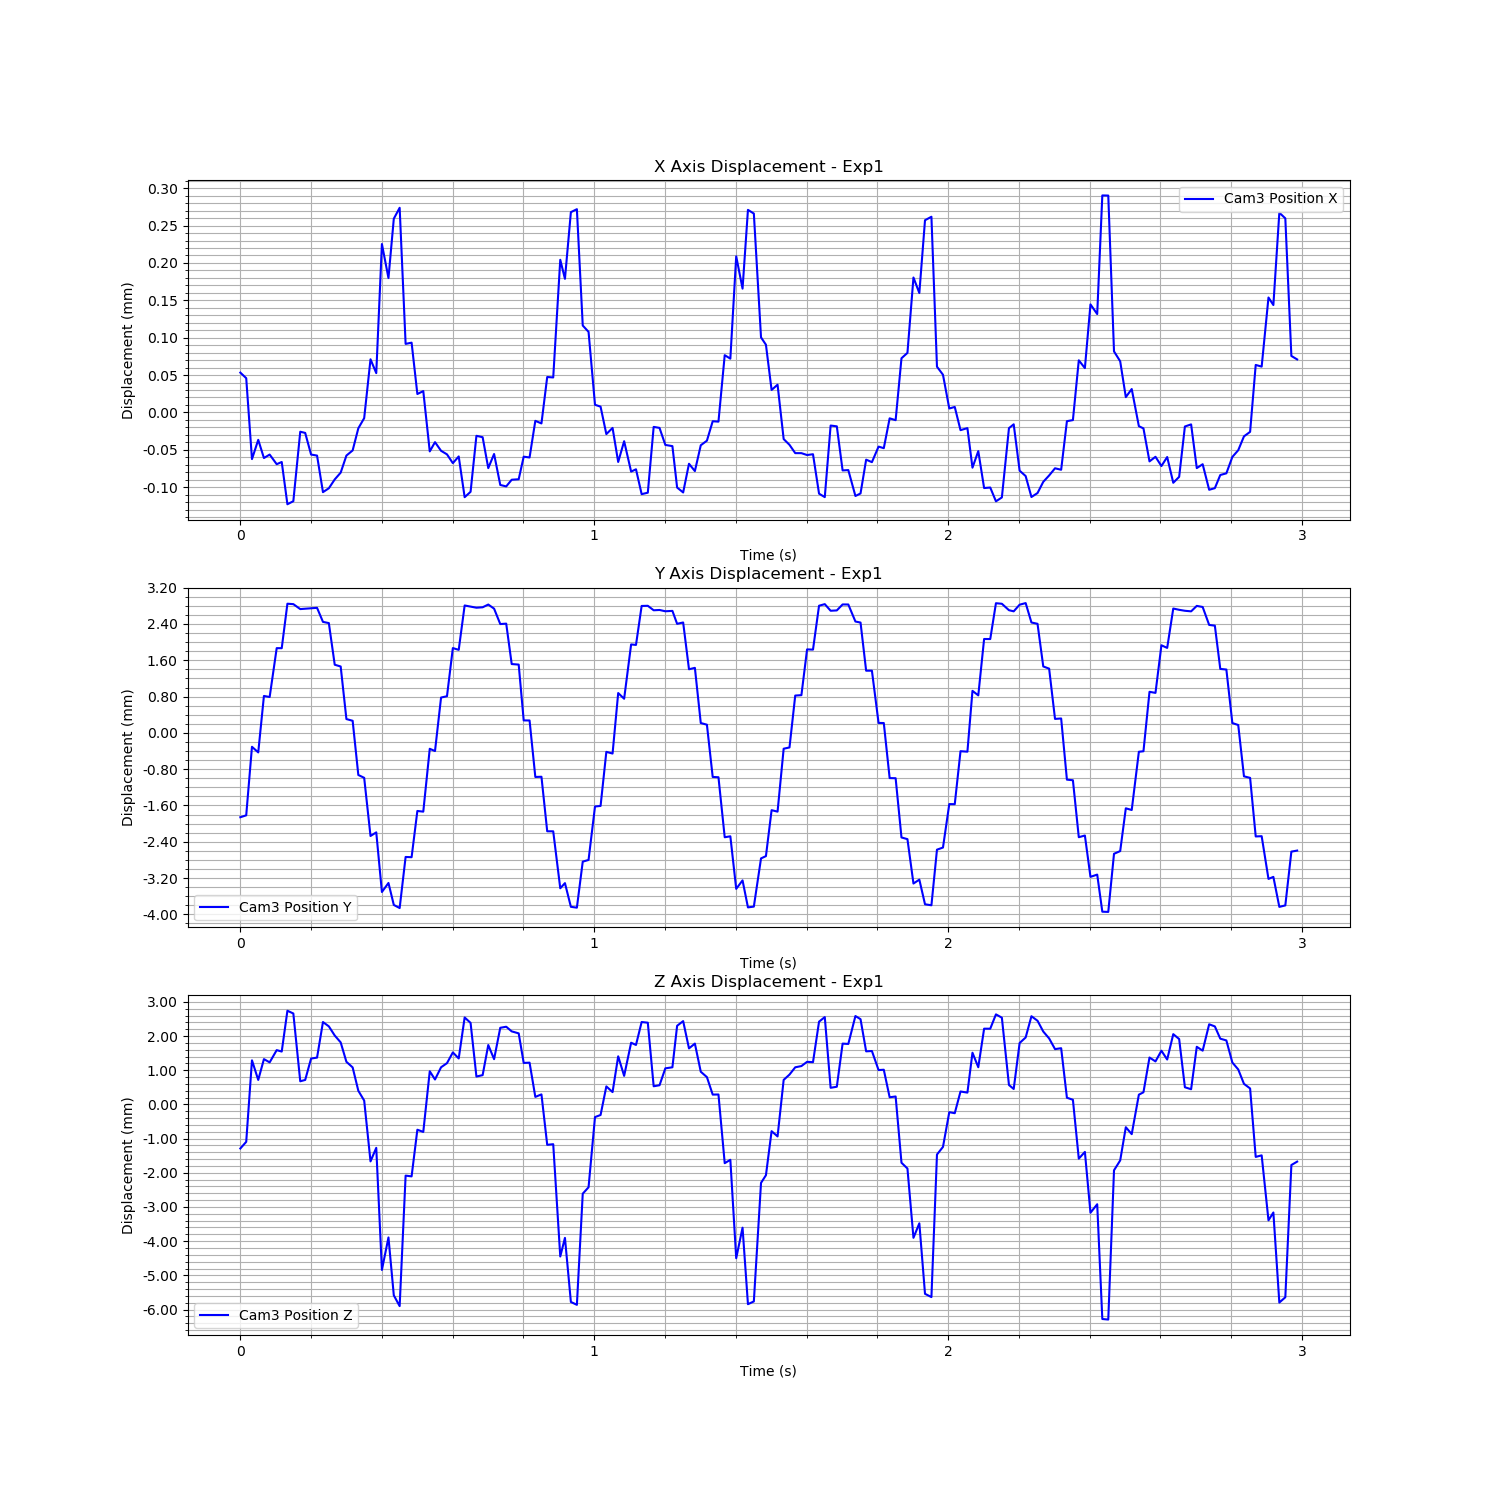

Data behind this chart, as committed beside it:
Time (s), Cam3 Fiducial ID, Cam3 Position X, Cam3 Position Y, Cam3 Position Z, Cam3 Rotation X, Cam3 Rotation Y, Cam3 Rotation Z, Cam3 Rotation W
1726277315, 0, 8.273054372267518e-05, -0.002822, -0.001976, -0.009966, 0.002355, -0.0009568, 0.9999
1726277315, 0, 7.52806068711127e-05, -0.00278, -0.001781, -0.008283, 0.0009381, -0.000865, 1
1726277315, 0, -3.298471331432213e-05, -0.00127, 0.0006035, 0.008789, -0.01116, -0.0003789, 0.9999
1726277315, 0, -7.211902403088333e-06, -0.001393, 2.968028373156956e-05, 0.01144, -0.006273, -0.0001637, 0.9999
1726277315, 0, -3.155659794311508e-05, -0.0001497, 0.0006391, 0.0159, -0.005054, 0.0004491, 0.9999
1726277315, 0, -2.689790680821333e-05, -0.0001728, 0.0005435, 0.0162, -0.005272, 0.0004732, 0.9999
1726277315, 0, -3.980845752876074e-05, 0.0009041, 0.0009021, 0.001492, -0.003115, 0.0004174, 1
1726277315, 0, -3.682701443548139e-05, 0.0009024, 0.0008598, 0.001658, -0.001908, 0.0005084, 1
1726277315, 0, -9.340391855267132e-05, 0.001883, 0.002054, -0.02734, -0.01236, -0.0002313, 0.9995
1726277315, 0, -8.927246838355244e-05, 0.001874, 0.001974, -0.02638, -0.01257, -0.0001462, 0.9996
1726277315, 0, 3.6557175446580583e-06, 0.001765, -1.0336850417300937e-05, -0.0458, 0.006638, -0.001818, 0.9989
1726277315, 0, 2.057984837864377e-06, 0.001773, 2.980720966846822e-05, -0.04603, 0.006557, -0.001794, 0.9989
1726277315, 0, -2.6887434111674883e-05, 0.001785, 0.0006549, -0.02889, 0.002634, -0.00068, 0.9996
1726277315, 0, -2.8256534504660735e-05, 0.001792, 0.0006828, -0.02814, 0.002063, -0.0006181, 0.9996
1726277315, 0, -7.720745388459296e-05, 0.001483, 0.001724, 0.005088, -0.007076, 0.0007616, 1
1726277315, 0, -7.19770916418986e-05, 0.001456, 0.001596, 0.005585, -0.006355, 0.000768, 1
1726277315, 0, -6.017164618011333e-05, 0.0005385, 0.001329, 0.02381, -0.006415, 0.0009808, 0.9997
1726277315, 0, -5.107041005945378e-05, 0.0004992, 0.001127, 0.02598, -0.006431, 0.001131, 0.9996
1726277315, 0, -2.8247804553728943e-05, -0.0006587, 0.0005601, 0.03673, -0.008169, 0.001053, 0.9993
1726277315, 0, -2.1380716983896867e-05, -0.000697, 0.0003963, 0.03627, -0.00704, 0.001091, 0.9993
1726277315, 0, 8.248516215070477e-06, -0.001891, -0.0002872, 0.03014, -0.005168, 0.0006009, 0.9995
1726277315, 0, 2.179214725302081e-05, -0.001953, -0.0005733, 0.02998, -0.002704, 0.0006582, 0.9995
1726277315, 0, 0.0001006, -0.003235, -0.002354, 0.006105, 0.002616, -8.129263624663198e-06, 1
1726277315, 0, 8.204872440523833e-05, -0.003156, -0.001957, 0.004232, 0.0002764, -0.0001501, 1
1726277315, 0, 0.0002547, -0.00447, -0.005529, -0.02299, 0.01708, -0.001751, 0.9996
1726277315, 0, 0.0002092, -0.00427, -0.004579, -0.02395, 0.01316, -0.001778, 0.9996
1726277315, 0, 0.0002887, -0.004755, -0.006272, -0.04662, 0.02014, -0.00348, 0.9987
1726277315, 0, 0.0003033, -0.004823, -0.006587, -0.04669, 0.02114, -0.00348, 0.9987
1726277315, 0, 0.0001211, -0.003698, -0.00277, -0.03548, 0.004082, -0.002185, 0.9994
1726277315, 0, 0.0001228, -0.003703, -0.002792, -0.0342, 0.004803, -0.00222, 0.9994
1726277315, 0, 5.4095355118185505e-05, -0.002684, -0.001427, -0.00817, 0.0001142, -0.001013, 1
1726277315, 0, 5.801139718698249e-05, -0.002699, -0.001491, -0.006695, -0.0004094, -0.0008492, 1
1726277315, 0, -2.2678770019034523e-05, -0.001314, 0.0002832, 0.01191, -0.007019, -0.0002201, 0.9999
1726277315, 0, -1.0316756438750277e-05, -0.001364, 4.212765440049601e-05, 0.01278, -0.004787, -0.0001536, 0.9999
1726277315, 0, -2.1872731313094602e-05, -0.0001845, 0.0004001, 0.02086, -0.002705, 0.0006656, 0.9998
1726277315, 0, -2.6629539124869495e-05, -0.0001556, 0.0005208, 0.01842, -0.004252, 0.0005488, 0.9998
1726277315, 0, -3.839108137905487e-05, 0.0009056, 0.0008345, 0.004169, -0.002004, 0.0003034, 1
1726277315, 0, -2.942039780731881e-05, 0.0008662, 0.000658, 0.003076, -0.001565, 0.0003603, 1
1726277315, 0, -8.394002145329933e-05, 0.001844, 0.001857, -0.02438, -0.008551, -0.0002946, 0.9997
1726277315, 0, -7.67244070792065e-05, 0.00182, 0.001699, -0.02404, -0.008884, -0.0002297, 0.9997
1726277315, 0, -1.8282997392123278e-06, 0.001795, 0.0001288, -0.04667, 0.006733, -0.001772, 0.9989
1726277315, 0, -3.692953405861226e-06, 0.001804, 0.0001704, -0.04666, 0.006516, -0.001761, 0.9989
1726277315, 0, -4.5051004244153104e-05, 0.001865, 0.001051, -0.031, -0.0002246, -0.0006924, 0.9995
1726277315, 0, -2.6149079767899906e-05, 0.001774, 0.0006372, -0.02915, 0.002005, -0.0007267, 0.9996
1726277315, 0, -6.75741292849245e-05, 0.001435, 0.001555, 0.004781, -0.006975, 0.0008653, 1
1726277315, 0, -6.953331085183837e-05, 0.001444, 0.001586, 0.005243, -0.008365, 0.0008519, 1
1726277315, 0, -6.05722993673441e-05, 0.0005536, 0.00145, 0.02378, -0.009149, 0.001394, 0.9997
1726277316, 0, -5.994395091532556e-05, 0.0005415, 0.001392, 0.0265, -0.01093, 0.001351, 0.9996
1726277316, 0, -2.9729609295517332e-05, -0.0006885, 0.0005267, 0.03736, -0.009625, 0.0009069, 0.9993
1726277316, 0, -3.080780864914335e-05, -0.00069, 0.0005355, 0.0374, -0.009405, 0.000926, 0.9993
1726277316, 0, 1.8240201875828247e-05, -0.001935, -0.000467, 0.02884, -0.004624, 0.0005912, 0.9996
1726277316, 0, 1.4722394035723537e-05, -0.00193, -0.000393, 0.02837, -0.005058, 0.0005687, 0.9996
1726277316, 0, 7.685659942128826e-05, -0.003132, -0.001868, 0.00344, 0.0005339, -0.0001065, 1
1726277316, 0, 7.62607296726674e-05, -0.003133, -0.001851, 0.00348, 0.0005122, -0.0001728, 1
1726277316, 0, 0.0002337, -0.004388, -0.005135, -0.02438, 0.01579, -0.001834, 0.9996
1726277316, 0, 0.0002082, -0.004274, -0.004591, -0.02517, 0.01335, -0.001845, 0.9996
1726277316, 0, 0.0002974, -0.004796, -0.006465, -0.04622, 0.02123, -0.003566, 0.9987
1726277316, 0, 0.0003014, -0.004815, -0.00655, -0.04629, 0.02158, -0.003589, 0.9987
1726277316, 0, 0.0001457, -0.003801, -0.003298, -0.03356, 0.008229, -0.002344, 0.9994
1726277316, 0, 0.0001373, -0.003763, -0.003111, -0.03329, 0.007268, -0.002309, 0.9994
... 120 more rows
